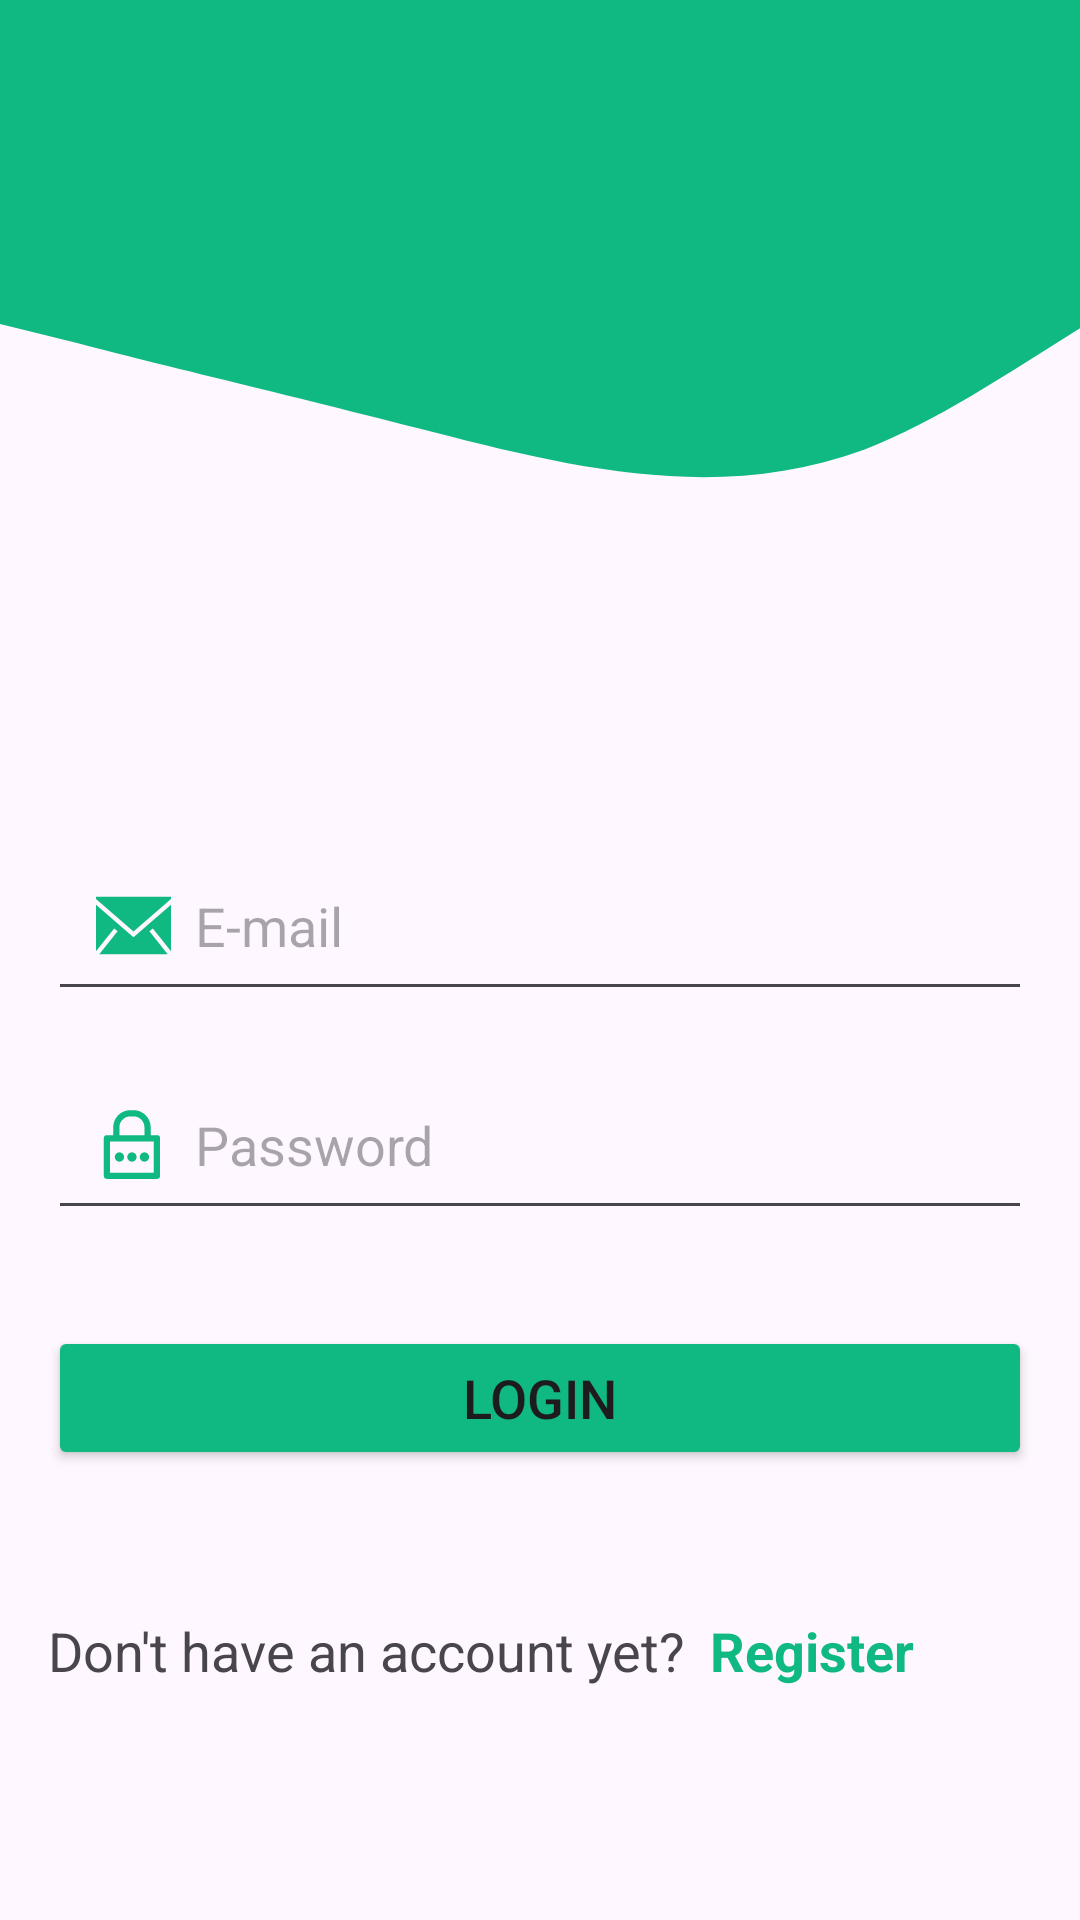

The Android layout XML behind this screen, and the referenced resources:
<!-- AndroidManifest.xml: application theme Theme.TryingFirebase -->
<!-- res/layout/activity_main.xml -->
<?xml version="1.0" encoding="utf-8"?>
<androidx.core.widget.NestedScrollView
    xmlns:android="http://schemas.android.com/apk/res/android"
    xmlns:app="http://schemas.android.com/apk/res-auto"
    android:layout_width="match_parent"
    android:layout_height="match_parent">
<androidx.constraintlayout.widget.ConstraintLayout xmlns:android="http://schemas.android.com/apk/res/android"
    xmlns:app="http://schemas.android.com/apk/res-auto"
    xmlns:tools="http://schemas.android.com/tools"
    android:id="@+id/main"
    android:layout_width="match_parent"
    android:layout_height="match_parent"
    android:background="@drawable/wave"
    tools:context=".views.MainActivity">

    <EditText
        android:id="@+id/email_txt"
        android:layout_width="0dp"
        android:layout_height="wrap_content"
        android:padding="16dp"
        android:layout_marginTop="280dp"
        android:layout_marginHorizontal="16dp"
        android:drawableStart="@drawable/email"
        android:drawablePadding="8dp"
        android:fontFamily="sans-serif"
        android:textSize="18sp"
        android:hint="E-mail"
        app:layout_constraintTop_toTopOf="parent"
        app:layout_constraintStart_toStartOf="parent"
        app:layout_constraintEnd_toEndOf="parent"
        app:layout_constraintBottom_toTopOf="@id/password_txt"
        />

    <EditText
        android:id="@+id/password_txt"
        android:layout_width="0dp"
        android:layout_height="wrap_content"
        android:padding="16dp"
        android:layout_marginTop="16dp"
        android:layout_marginHorizontal="16dp"
        android:drawableStart="@drawable/password"
        android:drawablePadding="8dp"
        android:fontFamily="sans-serif"
        android:textSize="18sp"
        android:inputType="textPassword"
        android:hint="Password"
        app:layout_constraintTop_toBottomOf="@id/email_txt"
        app:layout_constraintStart_toStartOf="parent"
        app:layout_constraintEnd_toEndOf="parent"
        />



    <Button
        android:id="@+id/login_btn"
        android:layout_width="0dp"
        android:layout_height="wrap_content"
        android:layout_marginTop="32dp"
        android:layout_marginHorizontal="16dp"
        android:text="Login"
        android:textSize="18sp"
        android:backgroundTint="@color/main_green"
        app:cornerRadius="0dp"
        app:layout_constraintTop_toBottomOf="@id/password_txt"
        app:layout_constraintStart_toStartOf="parent"
        app:layout_constraintEnd_toEndOf="parent"
        />

    <TextView
        android:id="@+id/txt"
        android:layout_width="wrap_content"
        android:layout_height="wrap_content"
        android:layout_marginTop="48dp"
        android:layout_marginHorizontal="16dp"
        android:text="Don't have an account yet?"
        app:layout_constraintHorizontal_weight="1"
        android:textSize="18sp"
        app:cornerRadius="0dp"
        app:layout_constraintTop_toBottomOf="@id/login_btn"
        app:layout_constraintStart_toStartOf="parent"
        app:layout_constraintEnd_toStartOf="@id/register_txt"
        />

    <TextView
        android:id="@+id/register_txt"
        android:layout_width="0dp"
        android:layout_height="wrap_content"
        android:layout_marginTop="48dp"
        android:layout_marginHorizontal="8dp"
        android:text="Register"
        android:textColor="@color/main_green"
        android:textStyle="bold"
        android:textSize="18sp"
        app:cornerRadius="0dp"
        app:layout_constraintTop_toBottomOf="@id/login_btn"
        app:layout_constraintStart_toEndOf="@id/txt"
        app:layout_constraintBottom_toBottomOf="@id/txt"
        />

</androidx.constraintlayout.widget.ConstraintLayout>
</androidx.core.widget.NestedScrollView>
<!-- resources referenced by this layout -->
<resources>
  <color name="main_green">#10b981</color>
  <!-- drawable email (drawable) -->
  <vector xmlns:android="http://schemas.android.com/apk/res/android"
      android:width="25dp"
      android:height="25dp"
      android:viewportWidth="1920"
      android:viewportHeight="1920">
    <path
        android:pathData="M1920,428.3v1189.5l-464.2,-580.1 -88.2,70.6 468.7,585.9H83.7l468.7,-585.9 -88.2,-70.6L0,1617.8V428.3l959.9,832.4L1920,428.3ZM1919.9,226v52.6l-959.9,832.4L0,278.6V226h1919.9Z"
        android:fillColor="#10b981"
        android:fillType="evenOdd"/>
  </vector>
  <!-- drawable password (drawable) -->
  <vector xmlns:android="http://schemas.android.com/apk/res/android"
      android:width="25dp"
      android:height="25dp"
      android:viewportWidth="48"
      android:viewportHeight="48">
    <path
        android:pathData="M39,18H35V13A11,11 0,0 0,24 2H22A11,11 0,0 0,11 13v5H7a2,2 0,0 0,-2 2V44a2,2 0,0 0,2 2H39a2,2 0,0 0,2 -2V20A2,2 0,0 0,39 18ZM15,13a7,7 0,0 1,7 -7h2a7,7 0,0 1,7 7v5H15ZM37,42H9V22H37Z"
        android:fillColor="#10b981"/>
    <path
        android:pathData="M15,32m-3,0a3,3 0,1 1,6 0a3,3 0,1 1,-6 0"
        android:fillColor="#10b981"/>
    <path
        android:pathData="M23,32m-3,0a3,3 0,1 1,6 0a3,3 0,1 1,-6 0"
        android:fillColor="#10b981"/>
    <path
        android:pathData="M31,32m-3,0a3,3 0,1 1,6 0a3,3 0,1 1,-6 0"
        android:fillColor="#10b981"/>
  </vector>
  <!-- drawable wave (drawable) -->
  <vector xmlns:android="http://schemas.android.com/apk/res/android"
      android:width="1440dp"
      android:height="320dp"
      android:viewportWidth="900"
      android:viewportHeight="500">
    <path
        android:pathData="M0,96L60,101.3C120,107 240,117 360,128C480,139 600,149 720,133.3C840,117 960,75 1080,69.3C1200,64 1320,96 1380,112L1440,128L1440,0L1380,0C1320,0 1200,0 1080,0C960,0 840,0 720,0C600,0 480,0 360,0C240,0 120,0 60,0L0,0Z"
        android:fillColor="#10b981"/>
  </vector>
  <style name="Theme.TryingFirebase" parent="Base.Theme.TryingFirebase" />
  <style name="Base.Theme.TryingFirebase" parent="Theme.Material3.DayNight.NoActionBar">
          <item name="android:windowTranslucentStatus">
              false
          </item>
          <item name="android:statusBarColor">
              @android:color/transparent
          </item>
      </style>
</resources>
